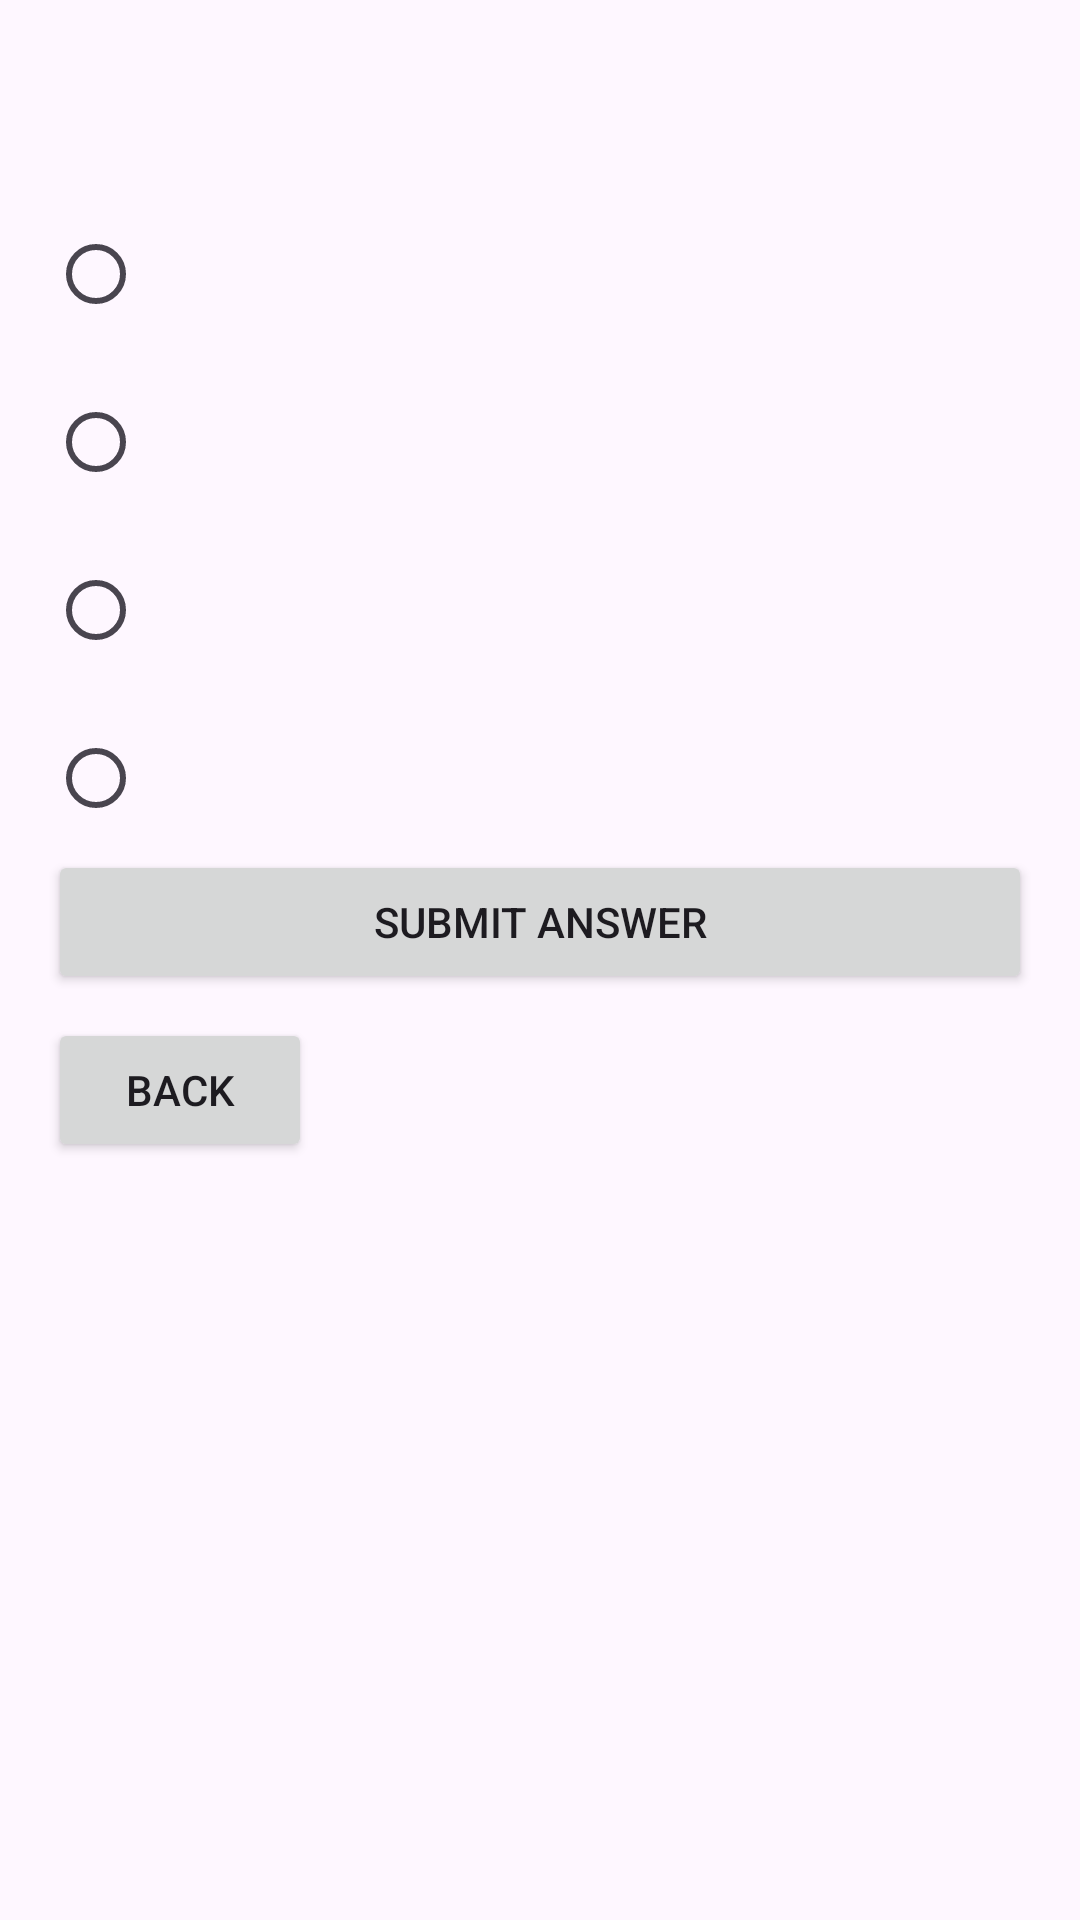

Android layout source for this screen:
<!-- AndroidManifest.xml: application theme Theme.Quizz_project -->
<!-- res/layout/activity_quiz.xml -->
<?xml version="1.0" encoding="utf-8"?>
<androidx.constraintlayout.widget.ConstraintLayout
    xmlns:android="http://schemas.android.com/apk/res/android"
    xmlns:app="http://schemas.android.com/apk/res-auto"
    xmlns:tools="http://schemas.android.com/tools"
    android:layout_width="match_parent"
    android:layout_height="match_parent"
    android:padding="16dp">

    <TextView
        android:id="@+id/timerText"
        android:layout_width="wrap_content"
        android:layout_height="wrap_content"
        android:textSize="18sp"
        android:textStyle="bold"
        android:textColor="@color/red"
        tools:text="01:30"
        app:layout_constraintTop_toTopOf="parent"
        app:layout_constraintEnd_toEndOf="parent"/>

    <TextView
        android:id="@+id/questionText"
        android:layout_width="match_parent"
        android:layout_height="wrap_content"
        android:textSize="20sp"
        android:textStyle="bold"
        android:layout_marginBottom="24dp"
        tools:text="What is the capital of France?"
        app:layout_constraintTop_toBottomOf="@id/timerText"
        app:layout_constraintStart_toStartOf="parent"/>

    <RadioGroup
        android:id="@+id/optionsGroup"
        android:layout_width="match_parent"
        android:layout_height="wrap_content"
        android:orientation="vertical"
        android:layout_marginBottom="16dp"
        app:layout_constraintTop_toBottomOf="@id/questionText">

        <RadioButton
            android:id="@+id/option1"
            android:layout_width="match_parent"
            android:layout_height="wrap_content"
            android:layout_marginBottom="8dp"
            tools:text="Berlin"/>

        <RadioButton
            android:id="@+id/option2"
            android:layout_width="match_parent"
            android:layout_height="wrap_content"
            android:layout_marginBottom="8dp"
            tools:text="Madrid"/>

        <RadioButton
            android:id="@+id/option3"
            android:layout_width="match_parent"
            android:layout_height="wrap_content"
            android:layout_marginBottom="8dp"
            tools:text="Paris"/>

        <RadioButton
            android:id="@+id/option4"
            android:layout_width="match_parent"
            android:layout_height="wrap_content"
            tools:text="Rome"/>
    </RadioGroup>

    <Button
        android:id="@+id/submitButton"
        android:layout_width="match_parent"
        android:layout_height="wrap_content"
        android:text="Submit Answer"
        app:layout_constraintTop_toBottomOf="@id/optionsGroup"/>

    <Button
        android:id="@+id/backButton"
        android:layout_width="wrap_content"
        android:layout_height="wrap_content"
        android:text="Back"
        android:layout_marginTop="8dp"
        app:layout_constraintTop_toBottomOf="@id/submitButton"
        app:layout_constraintStart_toStartOf="parent"/>

    
    <View
        android:id="@+id/dimBackground"
        android:layout_width="match_parent"
        android:layout_height="match_parent"
        android:background="#80000000"
        android:visibility="gone"
        app:layout_constraintTop_toTopOf="parent"
        app:layout_constraintBottom_toBottomOf="parent"/>

    <androidx.cardview.widget.CardView
        android:id="@+id/resultCard"
        android:layout_width="match_parent"
        android:layout_height="wrap_content"
        android:layout_margin="16dp"
        android:elevation="8dp"
        android:visibility="gone"
        app:cardCornerRadius="8dp"
        app:layout_constraintBottom_toBottomOf="parent"
        app:layout_constraintStart_toStartOf="parent">

        <LinearLayout
            android:layout_width="match_parent"
            android:layout_height="wrap_content"
            android:orientation="vertical"
            android:padding="16dp">

            <ImageView
                android:id="@+id/resultIcon"
                android:layout_width="64dp"
                android:layout_height="64dp"
                android:layout_gravity="center_horizontal"
                android:layout_marginBottom="16dp"/>

            <TextView
                android:id="@+id/resultText"
                android:layout_width="match_parent"
                android:layout_height="wrap_content"
                android:textSize="18sp"
                android:textStyle="bold"
                android:gravity="center"
                android:layout_marginBottom="8dp"
                android:lineSpacingExtra="4dp"
                android:maxLines="2"/>

            <TextView
                android:id="@+id/explanationText"
                android:layout_width="match_parent"
                android:layout_height="wrap_content"
                android:textSize="16sp"
                android:maxLines="4"
                android:ellipsize="end"
                android:layout_marginBottom="16dp"/>

            <TextView
                android:id="@+id/scoreText"
                android:layout_width="match_parent"
                android:layout_height="wrap_content"
                android:textSize="16sp"
                android:textStyle="bold"
                android:gravity="center"
                android:layout_marginBottom="16dp"/>

            <Button
                android:id="@+id/nextButton"
                android:layout_width="match_parent"
                android:layout_height="wrap_content"
                android:text="Next Question"/>
        </LinearLayout>
    </androidx.cardview.widget.CardView>

</androidx.constraintlayout.widget.ConstraintLayout>
<!-- resources referenced by this layout -->
<resources>
  <color name="red">#D33F3F</color>
  <style name="Theme.Quizz_project" parent="Base.Theme.Quizz_project" />
  <style name="Base.Theme.Quizz_project" parent="Theme.Material3.DayNight.NoActionBar">
          <item name="android:selectableItemBackgroundBorderless">@null</item>
          <item name="android:selectableItemBackground">@null</item>
      </style>
</resources>
